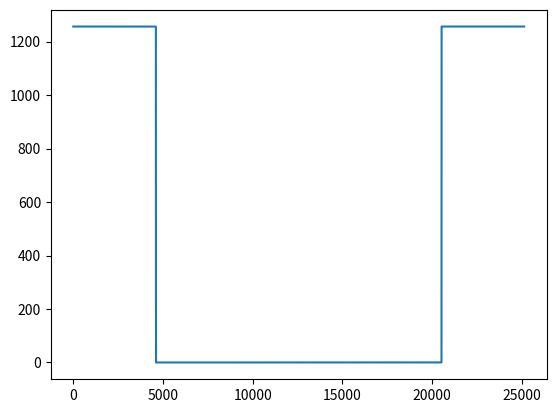

Write the Python code that produced this figure.
import numpy as np 
import matplotlib.pyplot as plt

def sincc():
	fc = 4000 #frequency cutoff
	b = fc * 4 * np.pi
	t = np.linspace(-10,10, int(b/2))
	#global t, b, fc
	sinc_fn = b/2/np.pi * np.sinc(t*b/2/np.pi)
	N = int(b/2)
	n = np.arange(N)
	window = 0.42 - 0.5 * np.cos(2 * np.pi * n / (N - 1)) + 0.08 * np.cos(4 * np.pi * n / (N - 1))
	#sinc_fn = np.sinc(t)
	return sinc_fn *window

if __name__ == "__main__":
	fc = 4000 #frequency cutoff
	b = fc * 4 * np.pi
	t = np.linspace(-10,10, int(b/2))
	tt = np.arange(len(t))
	plt.plot(tt, np.abs(np.fft.fft(sincc())))
	#plt.plot(t, sinc())
	plt.show()